Labelled photos from "200", an image-classification folder in internet-of-production/microstructure-deep-generative-models. The possible labels are: fine grain 0, fine grain 1, fine grain 2, middle grain 3, middle grain 4, middle grain 5, coarse grain 6, coarse grain 7, coarse grain 8.

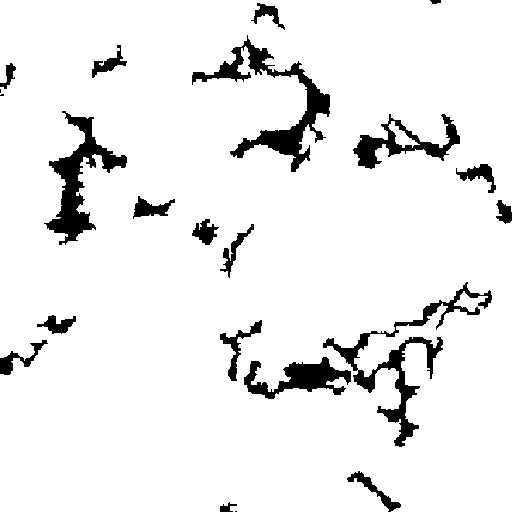
Label: coarse grain 7

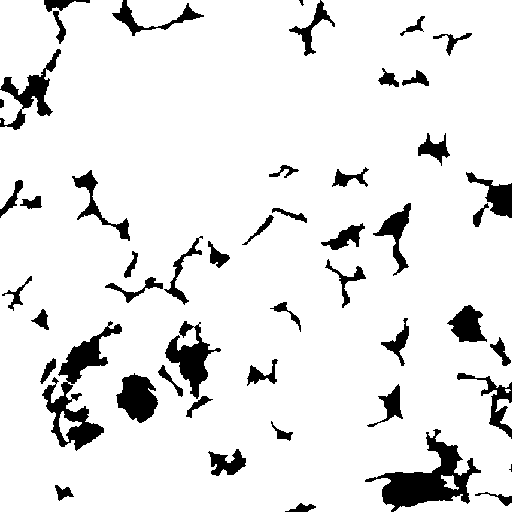
Label: fine grain 0

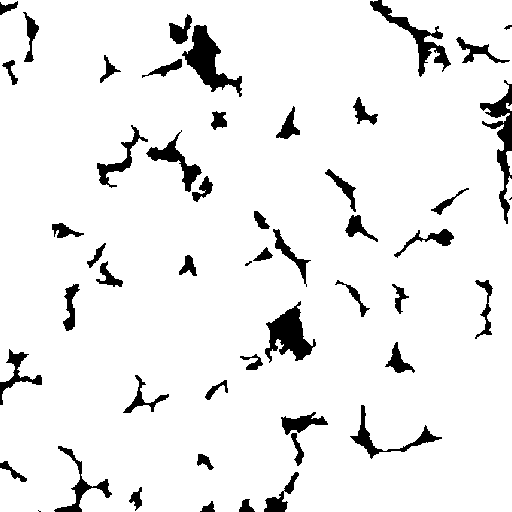
Label: fine grain 1

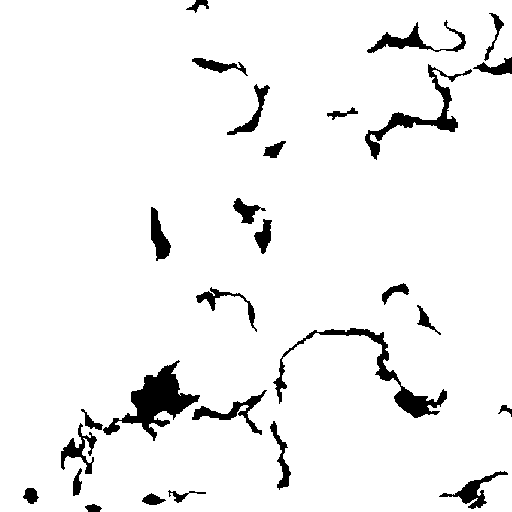
Label: coarse grain 8

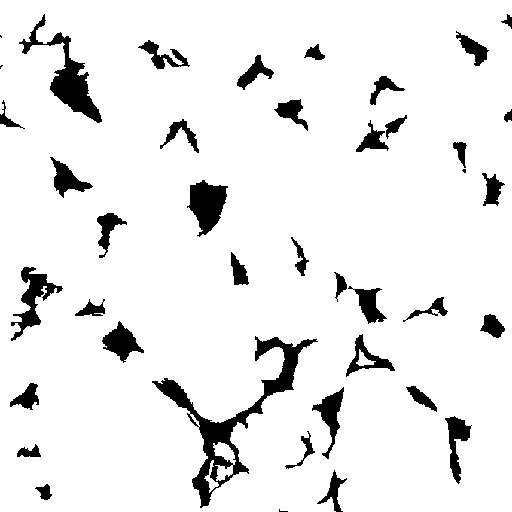
Label: middle grain 3

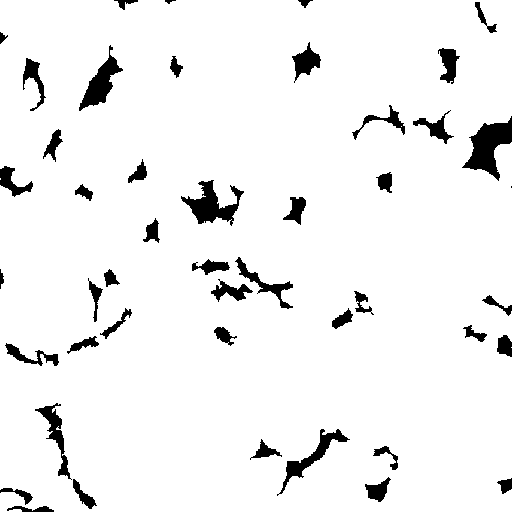
Label: middle grain 5
